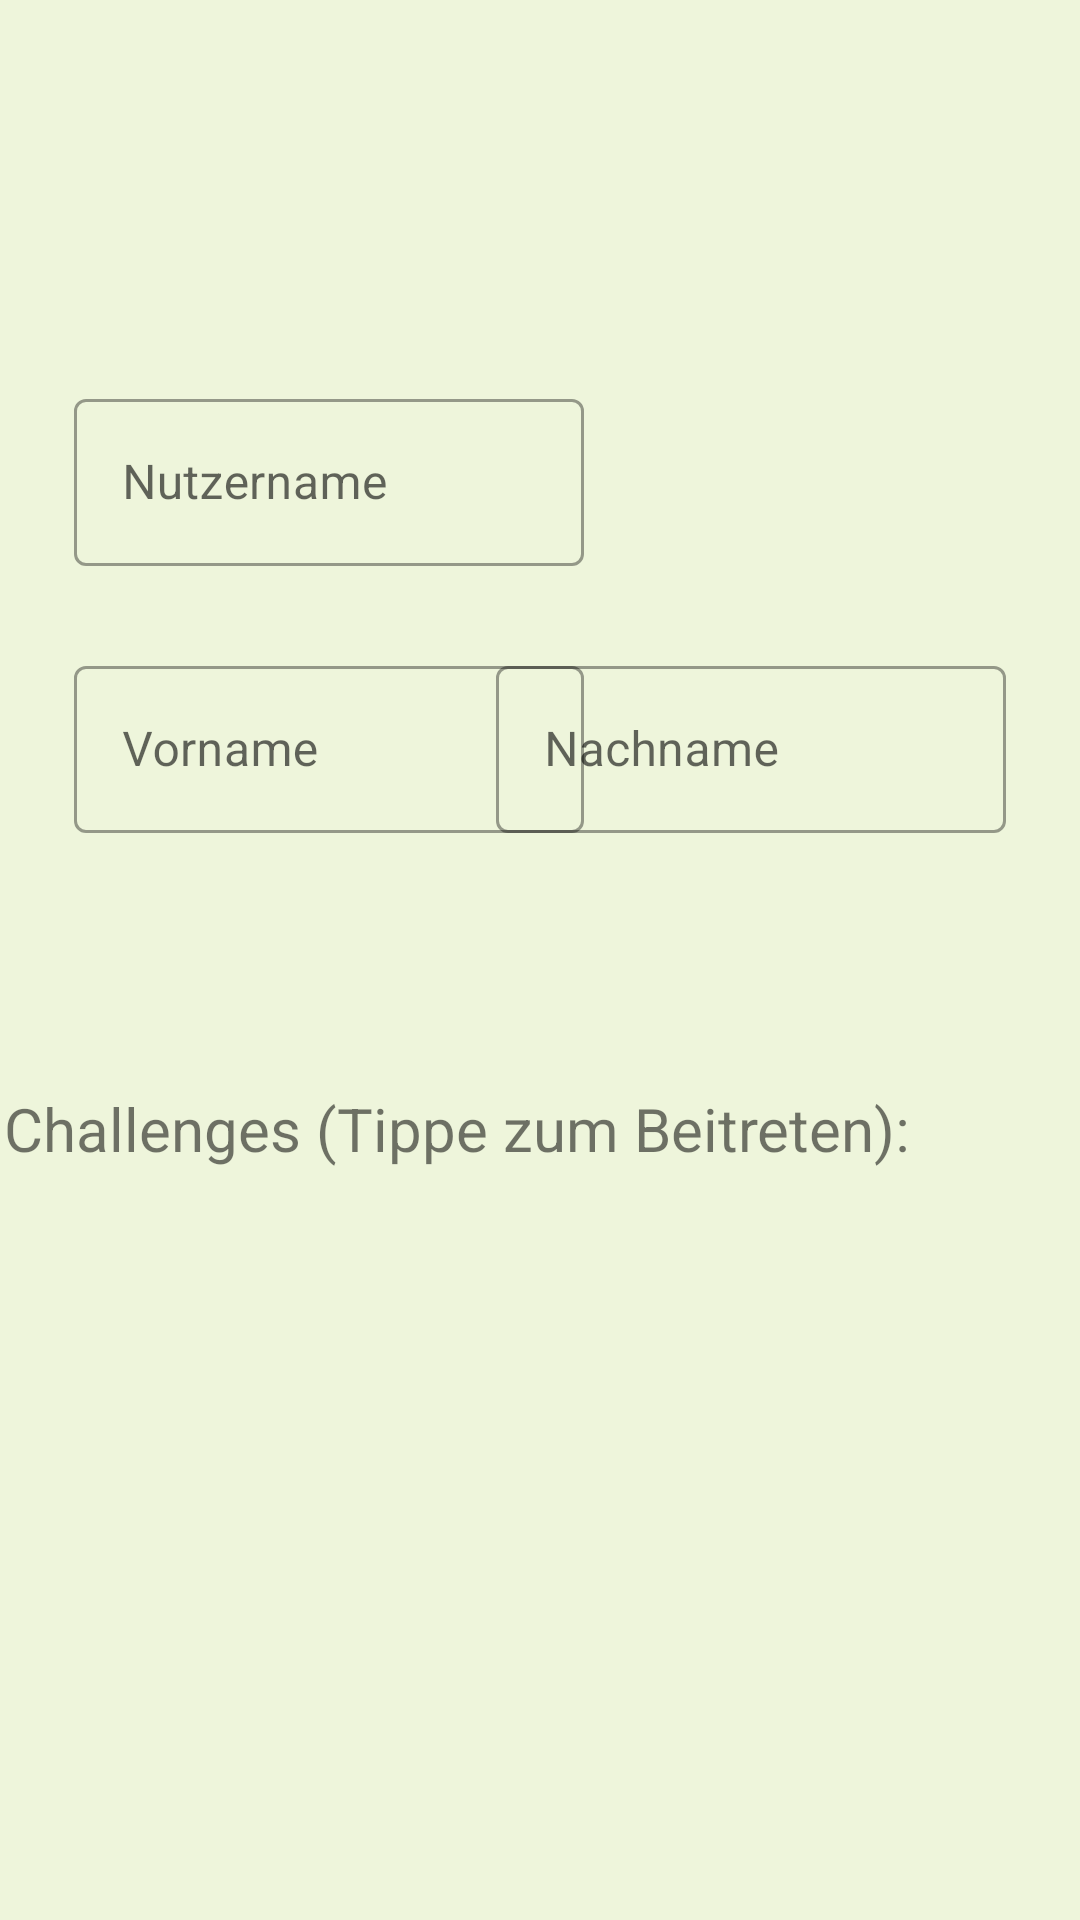

This screen was rendered from an Android layout file. Write that file and the resources it references.
<!-- AndroidManifest.xml: application theme Theme.MyEverest -->
<!-- res/layout/friends_main.xml -->
<?xml version="1.0" encoding="utf-8"?>
<androidx.constraintlayout.widget.ConstraintLayout xmlns:android="http://schemas.android.com/apk/res/android"
    xmlns:tools="http://schemas.android.com/tools"
    android:layout_width="match_parent"
    android:layout_height="match_parent"
    android:background="@color/background"
    xmlns:app="http://schemas.android.com/apk/res-auto">

    <com.google.android.material.textfield.TextInputLayout
        android:id="@+id/textViewUsername_friends"
        android:layout_width="170dp"
        style="@style/Widget.MaterialComponents.TextInputLayout.OutlinedBox"
        android:layout_height="67dp"
        android:textSize="20sp"
        android:hint="Nutzername"
        android:textColor="@color/cold_dark_blue"
        app:layout_constraintBottom_toBottomOf="parent"
        app:layout_constraintEnd_toEndOf="parent"
        app:layout_constraintHorizontal_bias="0.13"
        app:layout_constraintStart_toStartOf="parent"
        app:layout_constraintTop_toTopOf="parent"
        app:layout_constraintVertical_bias="0.223">

        <com.google.android.material.textfield.TextInputEditText
            android:id="@+id/friend_username"
            android:layout_width="match_parent"
            android:focusable="false"
            android:layout_height="wrap_content" />


    </com.google.android.material.textfield.TextInputLayout>

    <ImageView
        android:id="@+id/profilePic_friends"
        android:layout_width="110dp"
        android:layout_height="105dp"
        app:layout_constraintBottom_toBottomOf="parent"
        app:layout_constraintEnd_toEndOf="parent"
        app:layout_constraintHorizontal_bias="0.946"
        app:layout_constraintStart_toStartOf="parent"
        app:layout_constraintTop_toTopOf="parent"
        app:layout_constraintVertical_bias="0.177"
        tools:srcCompat="@tools:sample/avatars" />

    <com.google.android.material.textfield.TextInputLayout
        android:id="@+id/textViewPrename_friends"
        style="@style/Widget.MaterialComponents.TextInputLayout.OutlinedBox"
        android:layout_width="170dp"
        android:layout_height="67dp"
        android:hint="Vorname"
        android:textSize="20sp"
        app:layout_constraintBottom_toBottomOf="parent"
        app:layout_constraintEnd_toEndOf="parent"
        app:layout_constraintHorizontal_bias="0.13"
        app:layout_constraintStart_toStartOf="parent"
        app:layout_constraintTop_toTopOf="parent"
        app:layout_constraintVertical_bias="0.378" >
    <com.google.android.material.textfield.TextInputEditText
        android:id="@+id/friend_prename"
        android:layout_width="match_parent"
        android:focusable="false"
        android:layout_height="wrap_content" />
    </com.google.android.material.textfield.TextInputLayout>



    <com.google.android.material.textfield.TextInputLayout
        android:id="@+id/textViewSurname_friends"
        android:layout_width="170dp"
        style="@style/Widget.MaterialComponents.TextInputLayout.OutlinedBox"
        android:layout_height="67dp"
        android:hint="Nachname"
        android:focusable="false"
        android:textSize="20sp"
        app:layout_constraintBottom_toBottomOf="parent"
        app:layout_constraintEnd_toEndOf="parent"
        app:layout_constraintHorizontal_bias="0.87"
        app:layout_constraintStart_toStartOf="parent"
        app:layout_constraintTop_toTopOf="parent"
        app:layout_constraintVertical_bias="0.378">
        <com.google.android.material.textfield.TextInputEditText
        android:id="@+id/friend_surname"
        android:focusable="false"
        android:layout_width="match_parent"
        android:layout_height="wrap_content" />
    </com.google.android.material.textfield.TextInputLayout>

    <TextView
        android:id="@+id/header_Challenges_friend"
        android:layout_width="311dp"
        android:layout_height="42dp"
        android:text="@string/challenges_tippe_zum_beitreten"
        android:textSize="20sp"
        app:layout_constraintBottom_toTopOf="@+id/listView_friends"
        app:layout_constraintEnd_toEndOf="parent"
        app:layout_constraintHorizontal_bias="0.03"
        app:layout_constraintStart_toStartOf="parent"
        app:layout_constraintTop_toTopOf="parent"
        app:layout_constraintVertical_bias="0.97" />

    <ListView
        android:id="@+id/listView_friends"
        android:layout_width="match_parent"
        android:layout_height="wrap_content"
        app:layout_constraintBottom_toBottomOf="parent"
        app:layout_constraintEnd_toEndOf="parent"
        app:layout_constraintStart_toStartOf="parent"
        app:layout_constraintTop_toTopOf="parent"
        app:layout_constraintVertical_bias="0.65"
        android:background="@color/cold_medium_blue" />


</androidx.constraintlayout.widget.ConstraintLayout>
<!-- resources referenced by this layout -->
<resources>
  <color name="background">#eef5db</color>
  <color name="cold_dark_blue">#4f6367</color>
  <color name="cold_medium_blue">#7a9e9f</color>
  <string name="challenges_tippe_zum_beitreten">Challenges (Tippe zum Beitreten):</string>
  <style name="Theme.MyEverest" parent="Theme.MaterialComponents.DayNight.DarkActionBar">
          
          <item name="colorPrimary">@color/lightblue</item>
          <item name="colorPrimaryVariant">@color/darkblue</item>
          <item name="colorOnPrimary">@color/white</item>
          
          <item name="colorSecondary">@color/orange</item>
          <item name="colorSecondaryVariant">@color/red</item>
          <item name="colorOnSecondary">@color/black</item>
          
          <item name="android:statusBarColor" tools:targetApi="l">?attr/colorPrimaryVariant</item>
          
      </style>
  <color name="lightblue">#2a9d8f</color>
  <color name="darkblue">#264653</color>
  <color name="white">#FFFFFFFF</color>
  <color name="orange">#f4a261</color>
  <color name="red">#e76f51</color>
  <color name="black">#FF000000</color>
</resources>
